pico-8 play session: mixed d-pad (fixed 12-tick cycle), after a click and taps of 🅾, ❎, 🅾+❎, 🅾 in the second before t = 0

[t = 1 s] mixed d-pad (1.2s cycle ×~1): → ← ↑ ↓ + 🅾/❎ taps, ~1s
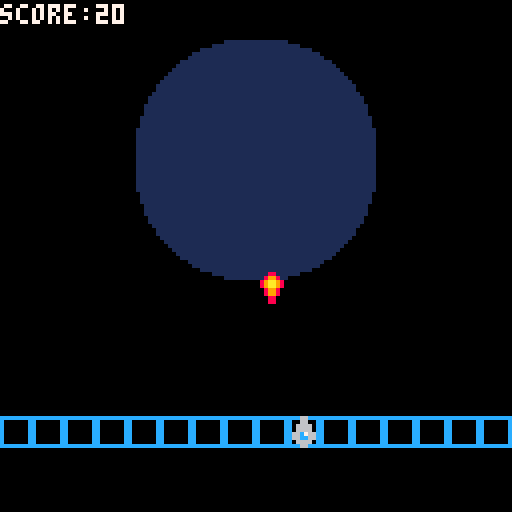
[t = 2 s] mixed d-pad (1.2s cycle ×~1): → ← ↑ ↓ + 🅾/❎ taps, ~2s
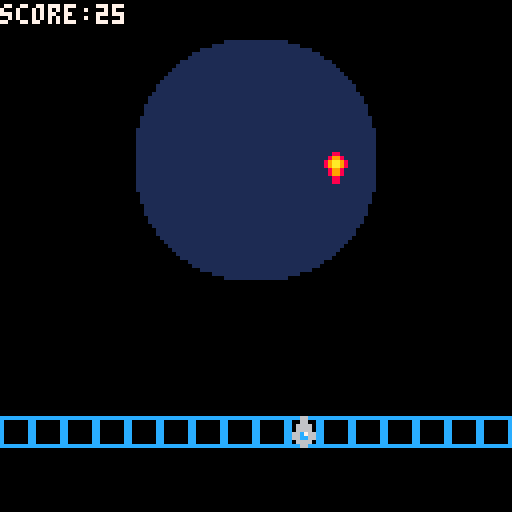

pico-8 cartridge
version 43
__lua__
function _init()
--ship
 a=64
 a2=104
--bullet
 b=64
 b2=90
--score
 c=0
 
end

function _draw()
cls()
map()
spr(1,a,a2)
spr(4,b,b2)

print("score:"..c,0,1,7)
end

function _update()
--movement
 if btnp(➡️) then
 a+=8
 end
 if btnp(⬅️) then
 a-=8
 end
--shooting
 if btnp(❎) then
  b2=a2-6
  b=a
  c+=5
  sfx(0)
 end
 
 b2=b2-5
end
__gfx__
0000000000066000cccccccc66666666000880000000000000000000000000000000000000000000000000000000000000000000000000000000000000000000
0000000000066000c000000c65666656008998000000000000000000000000000000000000000000000000000000000000000000000000000000000000000000
0070070000666600c000000c66666666089aa9800000000000000000000000001111111111111111000000000000000000000000000000000000000000000000
0007700000666600c000000c66666666089aa9800000000000000000000001111111111111111111111000000000000000000000000000000000000000000000
00077000066c7660c000000c66666666008998000000000000000000001111111111111111111111111111000000000000000000000000000000000000000000
00700700066cc660c000000c66666666008998000000000000000000111111111111111111111111111111110000000000000000000000000000000000000000
0000000000666600c000000c65666656000880000000000000000001111111111111111111111111111111111000000000000000000000000000000000000000
0000000000066000cccccccc66666666000880000000000000000111111111111111111111111111111111111110000000000000000000000000000000000000
00000000000000000000000000000000000000000000000000001111111111111111111111111111111111111111000000000000000000000000000000000000
00000000000000000000000000000000000000000000000000011111111111111111111111111111111111111111100000000000000000000000000000000000
00000000000000000000000000000000000000000000000000111111111111111111111111111111111111111111110000000000000000000000000000000000
00000000000000000000000000000000000000000000000001111111111111111111111111111111111111111111111000000000000000000000000000000000
00000000000000000000000000000000000000000000000011111111111111111111111111111111111111111111111100000000000000000000000000000000
00000000000000000000000000000000000000000000000111111111111111111111111111111111111111111111111110000000000000000000000000000000
00000000000000000000000000000000000000000000000111111111111111111111111111111111111111111111111110000000000000000000000000000000
00000000000000000000000000000000000000000000001111111111111111111111111111111111111111111111111111000000000000000000000000000000
00000000000000000000000000000000000000000000011111111111111111111111111111111111111111111111111111100000000000000000000000000000
00000000000000000000000000000000000000000000011111111111111111111111111111111111111111111111111111100000000000000000000000000000
00000000000000000000000000000000000000000000111111111111111111111111111111111111111111111111111111110000000000000000000000000000
00000000000000000000000000000000000000000000111111111111111111111111111111111111111111111111111111110000000000000000000000000000
00000000000000000000000000000000000000000000111111111111111111111111111111111111111111111111111111110000000000000000000000000000
00000000000000000000000000000000000000000001111111111111111111111111111111111111111111111111111111111000000000000000000000000000
00000000000000000000000000000000000000000001111111111111111111111111111111111111111111111111111111111000000000000000000000000000
00000000000000000000000000000000000000000001111111111111111111111111111111111111111111111111111111111000000000000000000000000000
00000000000000000000000000000000000000000011111111111111111111111111111111111111111111111111111111111100000000000000000000000000
00000000000000000000000000000000000000000011111111111111111111111111111111111111111111111111111111111100000000000000000000000000
00000000000000000000000000000000000000000011111111111111111111111111111111111111111111111111111111111100000000000000000000000000
00000000000000000000000000000000000000000011111111111111111111111111111111111111111111111111111111111100000000000000000000000000
00000000000000000000000000000000000000000011111111111111111111111111111111111111111111111111111111111100000000000000000000000000
00000000000000000000000000000000000000000011111111111111111111111111111111111111111111111111111111111100000000000000000000000000
00000000000000000000000000000000000000000011111111111111111111111111111111111111111111111111111111111100000000000000000000000000
00000000000000000000000000000000000000000011111111111111111111111111111111111111111111111111111111111100000000000000000000000000
00000000000000000000000000000000000000000011111111111111111111111111111111111111111111111111111111111100000000000000000000000000
00000000000000000000000000000000000000000011111111111111111111111111111111111111111111111111111111111100000000000000000000000000
00000000000000000000000000000000000000000011111111111111111111111111111111111111111111111111111111111100000000000000000000000000
00000000000000000000000000000000000000000011111111111111111111111111111111111111111111111111111111111100000000000000000000000000
00000000000000000000000000000000000000000011111111111111111111111111111111111111111111111111111111111100000000000000000000000000
00000000000000000000000000000000000000000011111111111111111111111111111111111111111111111111111111111100000000000000000000000000
00000000000000000000000000000000000000000011111111111111111111111111111111111111111111111111111111111100000000000000000000000000
00000000000000000000000000000000000000000011111111111111111111111111111111111111111111111111111111111100000000000000000000000000
00000000000000000000000000000000000000000001111111111111111111111111111111111111111111111111111111111000000000000000000000000000
00000000000000000000000000000000000000000001111111111111111111111111111111111111111111111111111111111000000000000000000000000000
00000000000000000000000000000000000000000001111111111111111111111111111111111111111111111111111111111000000000000000000000000000
00000000000000000000000000000000000000000000111111111111111111111111111111111111111111111111111111110000000000000000000000000000
00000000000000000000000000000000000000000000111111111111111111111111111111111111111111111111111111110000000000000000000000000000
00000000000000000000000000000000000000000000111111111111111111111111111111111111111111111111111111110000000000000000000000000000
00000000000000000000000000000000000000000000011111111111111111111111111111111111111111111111111111100000000000000000000000000000
00000000000000000000000000000000000000000000011111111111111111111111111111111111111111111111111111100000000000000000000000000000
00000000000000000000000000000000000000000000001111111111111111111111111111111111111111111111111111000000000000000000000000000000
00000000000000000000000000000000000000000000000111111111111111111111111111111111111111111111111110000000000000000000000000000000
00000000000000000000000000000000000000000000000111111111111111111111111111111111111111111111111110000000000000000000000000000000
00000000000000000000000000000000000000000000000011111111111111111111111111111111111111111111111100000000000000000000000000000000
00000000000000000000000000000000000000000000000001111111111111111111111111111111111111111111111000000000000000000000000000000000
00000000000000000000000000000000000000000000000000111111111111111111111111111111111111111111110000000000000000000000000000000000
00000000000000000000000000000000000000000000000000011111111111111111111111111111111111111111100000000000000000000000000000000000
00000000000000000000000000000000000000000000000000001111111111111111111111111111111111111111000000000000000000000000000000000000
00000000000000000000000000000000000000000000000000000111111111111111111111111111111111111110000000000000000000000000000000000000
00000000000000000000000000000000000000000000000000000001111111111111111111111111111111111000000000000000000000000000000000000000
00000000000000000000000000000000000000000000000000000000111111111111111111111111111111110000000000000000000000000000000000000000
00000000000000000000000000000000000000000000000000000000001111111111111111111111111111000000000000000000000000000000000000000000
00000000000000000000000000000000000000000000000000000000000001111111111111111111111000000000000000000000000000000000000000000000
00000000000000000000000000000000000000000000000000000000000000001111111111111111000000000000000000000000000000000000000000000000
__map__
0000000000000000000000000000000000000000000000000000000000000000000000000000000000000000000000000000000000000000000000000000000000000000000000000000000000000000000000000000000000000000000000000000000000000000000000000000000000000000000000000000000000000000
0000000005060708090a0b0c0000000000000000000000000000000000000000000000000000000000000000000000000000000000000000000000000000000000000000000000000000000000000000000000000000000000000000000000000000000000000000000000000000000000000000000000000000000000000000
0000000015161718191a1b1c0000000000000000000000000000000000000000000000000000000000000000000000000000000000000000000000000000000000000000000000000000000000000000000000000000000000000000000000000000000000000000000000000000000000000000000000000000000000000000
0000000025262728292a2b2c0000000000000000000000000000000000000000000000000000000000000000000000000000000000000000000000000000000000000000000000000000000000000000000000000000000000000000000000000000000000000000000000000000000000000000000000000000000000000000
0000000035363738393a3b3c0000000000000000000000000000000000000000000000000000000000000000000000000000000000000000000000000000000000000000000000000000000000000000000000000000000000000000000000000000000000000000000000000000000000000000000000000000000000000000
0000000045464748494a4b4c0000000000000000000000000000000000000000000000000000000000000000000000000000000000000000000000000000000000000000000000000000000000000000000000000000000000000000000000000000000000000000000000000000000000000000000000000000000000000000
0000000055565758595a5b5c0000000000000000000000000000000000000000000000000000000000000000000000000000000000000000000000000000000000000000000000000000000000000000000000000000000000000000000000000000000000000000000000000000000000000000000000000000000000000000
0000000065666768696a6b6c0000000000000000000000000000000000000000000000000000000000000000000000000000000000000000000000000000000000000000000000000000000000000000000000000000000000000000000000000000000000000000000000000000000000000000000000000000000000000000
0000000075767778797a7b7c0000000000000000000000000000000000000000000000000000000000000000000000000000000000000000000000000000000000000000000000000000000000000000000000000000000000000000000000000000000000000000000000000000000000000000000000000000000000000000
0000000000000000000000000000000000000000000000000000000000000000000000000000000000000000000000000000000000000000000000000000000000000000000000000000000000000000000000000000000000000000000000000000000000000000000000000000000000000000000000000000000000000000
0000000000000000000000000000000000000000000000000000000000000000000000000000000000000000000000000000000000000000000000000000000000000000000000000000000000000000000000000000000000000000000000000000000000000000000000000000000000000000000000000000000000000000
0000000000000000000000000000000000000000000000000000000000000000000000000000000000000000000000000000000000000000000000000000000000000000000000000000000000000000000000000000000000000000000000000000000000000000000000000000000000000000000000000000000000000000
0000000000000000000000000000000000000000000000000000000000000000000000000000000000000000000000000000000000000000000000000000000000000000000000000000000000000000000000000000000000000000000000000000000000000000000000000000000000000000000000000000000000000000
0202020202020202020202020202020200000000000000000000000000000000000000000000000000000000000000000000000000000000000000000000000000000000000000000000000000000000000000000000000000000000000000000000000000000000000000000000000000000000000000000000000000000000
